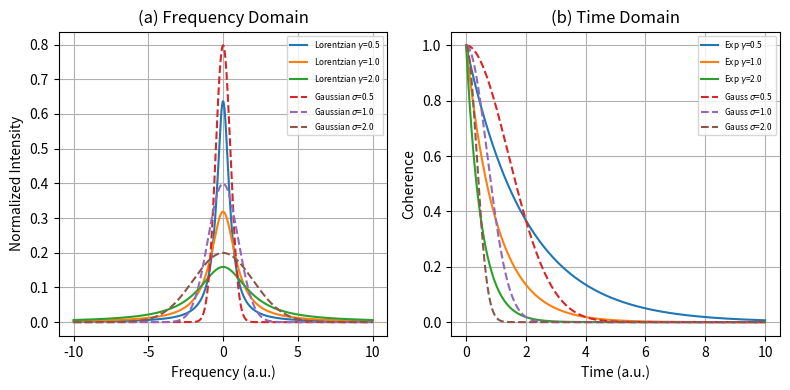

This chart was generated by the following Python code:
import numpy as np
import matplotlib.pyplot as plt

#Parameters
gammas = [0.5, 1.0, 2.0]
sigmas = [0.5, 1.0, 2.0]

#Spectral Lineshape
w = np.linspace(-10,10,1000)
w0 = 0 #resonance frequency

def lorentzian(w, w0, gamma):
    return((1/np.pi)*(gamma/((w-w0)**2 + gamma**2)))

def gaussian(w, w0, sigma):
    return((1/(sigma*np.sqrt(2*np.pi)))*np.exp(-((w-w0)**2)/(2*sigma**2)))

#Dephasing
t = np.linspace(0,10,1000)
def exp_decay(t, gamma):
    return np.exp(-gamma*t)

def gauss_decay(t, sigma):
    return np.exp(-(sigma**2)*(t**2))

#plotting

#fig, axes = plt.subplot(1,2,figsize=(8,4))
fig = plt.figure(figsize=(8,4))
ax1 = fig.add_subplot(1,2,1)
ax2 = fig.add_subplot(1,2,2)

#(a)Frequency domain
for g in gammas:
    ax1.plot(w,lorentzian(w,w0,g), label=f'Lorentzian $\gamma$={g}')
for s in sigmas:
    ax1.plot(w,gaussian(w,w0,s), linestyle='--', label=f'Gaussian $\sigma$={s}')

ax1.set_title("(a) Frequency Domain")
ax1.set_xlabel("Frequency (a.u.)")
ax1.set_ylabel("Normalized Intensity")
ax1.legend(fontsize=6)
ax1.grid()

#(b) Time domain
for g in gammas:
    ax2.plot(t,exp_decay(t,g), label=f'Exp $\gamma$={g}')
for s in sigmas:
    ax2.plot(t, gauss_decay(t,s), linestyle='--', label=f'Gauss $\sigma$={s}')

ax2.set_title("(b) Time Domain")
ax2.set_xlabel("Time (a.u.)")
ax2.set_ylabel("Coherence")
ax2.legend(fontsize=6)
ax2.grid()
plt.tight_layout()
plt.show()
